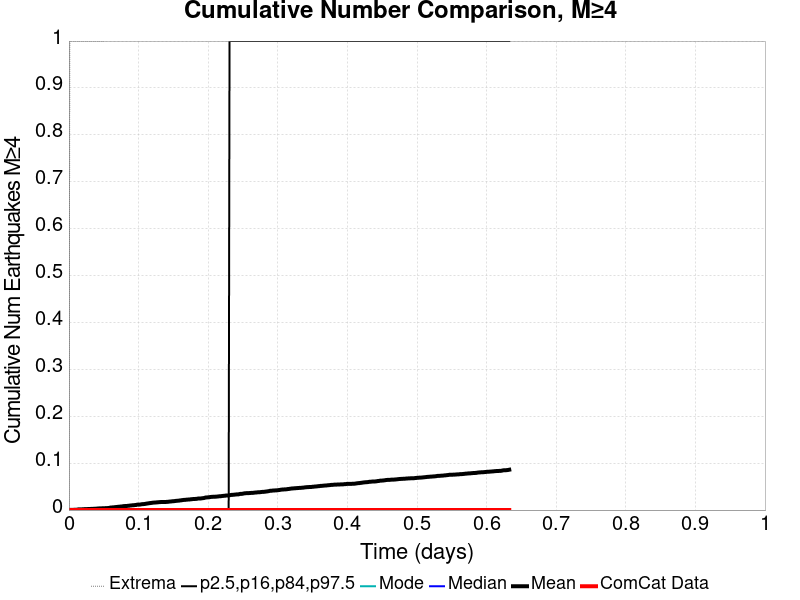

The file beside this chart, header and first rows:
Time (days), ComCat Data, Simulation Mean, Simulation Median, Simulation Mode, Simulation Minimum, Simulation Maximum, 2.5 %-ile, 16 %-ile, 84 %-ile, 97.5 %-ile
0.0, 0.0, 0.0, 0.0, 0.0, 0.0, 0.0, 0.0, 0.0, 0.0, 0.0
0.001268, 0.0, 3.0E-4, 0.0, 0.0, 0.0, 1.0, 0.0, 0.0, 0.0, 0.0
0.002536, 0.0, 3.0E-4, 0.0, 0.0, 0.0, 1.0, 0.0, 0.0, 0.0, 0.0
0.003803, 0.0, 3.0E-4, 0.0, 0.0, 0.0, 1.0, 0.0, 0.0, 0.0, 0.0
0.005071, 0.0, 4.0E-4, 0.0, 0.0, 0.0, 1.0, 0.0, 0.0, 0.0, 0.0
0.006339, 0.0, 5.0E-4, 0.0, 0.0, 0.0, 1.0, 0.0, 0.0, 0.0, 0.0
0.007607, 0.0, 6.0E-4, 0.0, 0.0, 0.0, 1.0, 0.0, 0.0, 0.0, 0.0
0.008874, 0.0, 7.0E-4, 0.0, 0.0, 0.0, 1.0, 0.0, 0.0, 0.0, 0.0
0.01014, 0.0, 7.0E-4, 0.0, 0.0, 0.0, 1.0, 0.0, 0.0, 0.0, 0.0
0.01141, 0.0, 8.0E-4, 0.0, 0.0, 0.0, 1.0, 0.0, 0.0, 0.0, 0.0
0.01268, 0.0, 0.0012, 0.0, 0.0, 0.0, 1.0, 0.0, 0.0, 0.0, 0.0
0.01395, 0.0, 0.0015, 0.0, 0.0, 0.0, 1.0, 0.0, 0.0, 0.0, 0.0
0.01521, 0.0, 0.0015, 0.0, 0.0, 0.0, 1.0, 0.0, 0.0, 0.0, 0.0
0.01648, 0.0, 0.0015, 0.0, 0.0, 0.0, 1.0, 0.0, 0.0, 0.0, 0.0
0.01775, 0.0, 0.0015, 0.0, 0.0, 0.0, 1.0, 0.0, 0.0, 0.0, 0.0
0.01902, 0.0, 0.0016, 0.0, 0.0, 0.0, 1.0, 0.0, 0.0, 0.0, 0.0
0.02028, 0.0, 0.0016, 0.0, 0.0, 0.0, 1.0, 0.0, 0.0, 0.0, 0.0
0.02155, 0.0, 0.0018, 0.0, 0.0, 0.0, 1.0, 0.0, 0.0, 0.0, 0.0
0.02282, 0.0, 0.002, 0.0, 0.0, 0.0, 1.0, 0.0, 0.0, 0.0, 0.0
0.02409, 0.0, 0.0021, 0.0, 0.0, 0.0, 1.0, 0.0, 0.0, 0.0, 0.0
0.02536, 0.0, 0.0021, 0.0, 0.0, 0.0, 1.0, 0.0, 0.0, 0.0, 0.0
0.02662, 0.0, 0.0021, 0.0, 0.0, 0.0, 1.0, 0.0, 0.0, 0.0, 0.0
0.02789, 0.0, 0.0023, 0.0, 0.0, 0.0, 1.0, 0.0, 0.0, 0.0, 0.0
0.02916, 0.0, 0.0023, 0.0, 0.0, 0.0, 1.0, 0.0, 0.0, 0.0, 0.0
0.03043, 0.0, 0.0023, 0.0, 0.0, 0.0, 1.0, 0.0, 0.0, 0.0, 0.0
0.03169, 0.0, 0.0025, 0.0, 0.0, 0.0, 1.0, 0.0, 0.0, 0.0, 0.0
0.03296, 0.0, 0.0025, 0.0, 0.0, 0.0, 1.0, 0.0, 0.0, 0.0, 0.0
0.03423, 0.0, 0.0025, 0.0, 0.0, 0.0, 1.0, 0.0, 0.0, 0.0, 0.0
0.0355, 0.0, 0.0027, 0.0, 0.0, 0.0, 1.0, 0.0, 0.0, 0.0, 0.0
0.03677, 0.0, 0.0027, 0.0, 0.0, 0.0, 1.0, 0.0, 0.0, 0.0, 0.0
0.03803, 0.0, 0.0028, 0.0, 0.0, 0.0, 1.0, 0.0, 0.0, 0.0, 0.0
0.0393, 0.0, 0.0031, 0.0, 0.0, 0.0, 1.0, 0.0, 0.0, 0.0, 0.0
0.04057, 0.0, 0.0032, 0.0, 0.0, 0.0, 1.0, 0.0, 0.0, 0.0, 0.0
0.04184, 0.0, 0.0033, 0.0, 0.0, 0.0, 1.0, 0.0, 0.0, 0.0, 0.0
0.0431, 0.0, 0.0035, 0.0, 0.0, 0.0, 1.0, 0.0, 0.0, 0.0, 0.0
0.04437, 0.0, 0.0035, 0.0, 0.0, 0.0, 1.0, 0.0, 0.0, 0.0, 0.0
0.04564, 0.0, 0.0037, 0.0, 0.0, 0.0, 1.0, 0.0, 0.0, 0.0, 0.0
0.04691, 0.0, 0.0037, 0.0, 0.0, 0.0, 1.0, 0.0, 0.0, 0.0, 0.0
0.04818, 0.0, 0.0038, 0.0, 0.0, 0.0, 1.0, 0.0, 0.0, 0.0, 0.0
0.04944, 0.0, 0.0039, 0.0, 0.0, 0.0, 1.0, 0.0, 0.0, 0.0, 0.0
0.05071, 0.0, 0.0039, 0.0, 0.0, 0.0, 1.0, 0.0, 0.0, 0.0, 0.0
0.05198, 0.0, 0.004, 0.0, 0.0, 0.0, 2.0, 0.0, 0.0, 0.0, 0.0
0.05325, 0.0, 0.004, 0.0, 0.0, 0.0, 2.0, 0.0, 0.0, 0.0, 0.0
0.05451, 0.0, 0.0041, 0.0, 0.0, 0.0, 2.0, 0.0, 0.0, 0.0, 0.0
0.05578, 0.0, 0.0043, 0.0, 0.0, 0.0, 2.0, 0.0, 0.0, 0.0, 0.0
0.05705, 0.0, 0.0043, 0.0, 0.0, 0.0, 2.0, 0.0, 0.0, 0.0, 0.0
0.05832, 0.0, 0.0048, 0.0, 0.0, 0.0, 2.0, 0.0, 0.0, 0.0, 0.0
0.05959, 0.0, 0.0053, 0.0, 0.0, 0.0, 2.0, 0.0, 0.0, 0.0, 0.0
0.06085, 0.0, 0.0055, 0.0, 0.0, 0.0, 3.0, 0.0, 0.0, 0.0, 0.0
0.06212, 0.0, 0.0056, 0.0, 0.0, 0.0, 3.0, 0.0, 0.0, 0.0, 0.0
0.06339, 0.0, 0.0058, 0.0, 0.0, 0.0, 3.0, 0.0, 0.0, 0.0, 0.0
0.06466, 0.0, 0.0059, 0.0, 0.0, 0.0, 3.0, 0.0, 0.0, 0.0, 0.0
0.06592, 0.0, 0.0062, 0.0, 0.0, 0.0, 3.0, 0.0, 0.0, 0.0, 0.0
0.06719, 0.0, 0.0064, 0.0, 0.0, 0.0, 3.0, 0.0, 0.0, 0.0, 0.0
0.06846, 0.0, 0.0065, 0.0, 0.0, 0.0, 4.0, 0.0, 0.0, 0.0, 0.0
0.06973, 0.0, 0.0068, 0.0, 0.0, 0.0, 6.0, 0.0, 0.0, 0.0, 0.0
0.071, 0.0, 0.007, 0.0, 0.0, 0.0, 6.0, 0.0, 0.0, 0.0, 0.0
0.07226, 0.0, 0.0071, 0.0, 0.0, 0.0, 7.0, 0.0, 0.0, 0.0, 0.0
0.07353, 0.0, 0.0074, 0.0, 0.0, 0.0, 9.0, 0.0, 0.0, 0.0, 0.0
0.0748, 0.0, 0.0076, 0.0, 0.0, 0.0, 9.0, 0.0, 0.0, 0.0, 0.0
... 440 more rows
